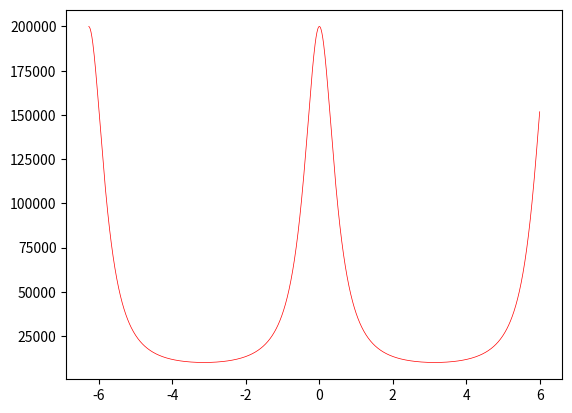

Recreate this plot in Python.
import numpy as np
import math as mp

tau = 10  # taux de compression
R = 0.038  # rayon du vilebrequin
D = 0.09  # dimaètre du piston/ cylindre
L = 0.117  # longueur de la bielle
Vc = mp.pi * (D ** 2) * R / 2  # volume dy cylindrée

Vmin = (1 / tau - 1) * Vc  # volume mort

Vmax = (tau / tau - 1) * Vc  # volume max

beta = L / R

gamma = 1.3

Qtot = (2800 * 10E3) * 1000 * Vmax
theta_d = -mp.pi / 6
inter_theta = mp.pi / 4


def f(t, z):
    V = Vc * (((1 - mp.cos(t) + beta - mp.sqrt(beta ** 2 - (mp.sin(t)) ** 2)) / 2) + 1 / (tau - 1))

    dV = (Vc / 2) * (mp.sin(t) + ((mp.sin(t) * mp.cos(t)) / np.sqrt(beta ** 2 - (mp.sin(t)) ** 2)))

    dQ = (Qtot * mp.pi / 2 * inter_theta) * (mp.sin(mp.pi * (t - theta_d) / inter_theta))
    dp = ((-gamma * dV * z) / V) + ((gamma - 1) * dQ / V)
    return dp


def dim(Xstart, Xend, Ustart, n):
    h = (Xend - Xstart) / n
    T = np.linspace(Xstart, Xend, n + 1)
    U = np.zeros(n + 1)
    U[0] = Ustart
    for i in range(n):
        K1 = f(T[i], U[i])
        K2 = f(T[i] + h / 2, U[i] + K1 * h / 2)
        K3 = f(T[i] + h / 2, U[i] + K2 * h / 2)
        K4 = f(T[i] + h, U[i] + K3 * h)
        U[i + 1] = U[i] + h * (K1 + 2 * K2 + 2 * K3 + K4) / 6
    return T, U


"""def euler(Xstart, Xend, Ustart, n):
    T = np.linspace(Xstart, Xend, n + 1)
    U = np.zeros(n + 1)
    U[0] = Ustart
    for i in range(n):
        U[i + 1] = U[i] + f(T[i], U[i])
    return U"""

from matplotlib import pyplot as plt

plt.figure("Dimensionnement")
Xstart = -6.28; Xend =6
Ustart = 2*10**5
n = 1000

X, U = dim(Xstart, Xend, Ustart, n)
# X,U = dim( -4 * mp.pi,4 * mp.pi, 101325,10000)

"""T = np.linspace(Xstart, Xend, n + 1)
Y = euler(Xstart, Xend, Ustart, n)"""

plt.plot(X, U, '-r', linewidth=0.5)
"""plt.plot(T, Y, '-g', linewidth=0.5)"""
plt.show()
print(U)
